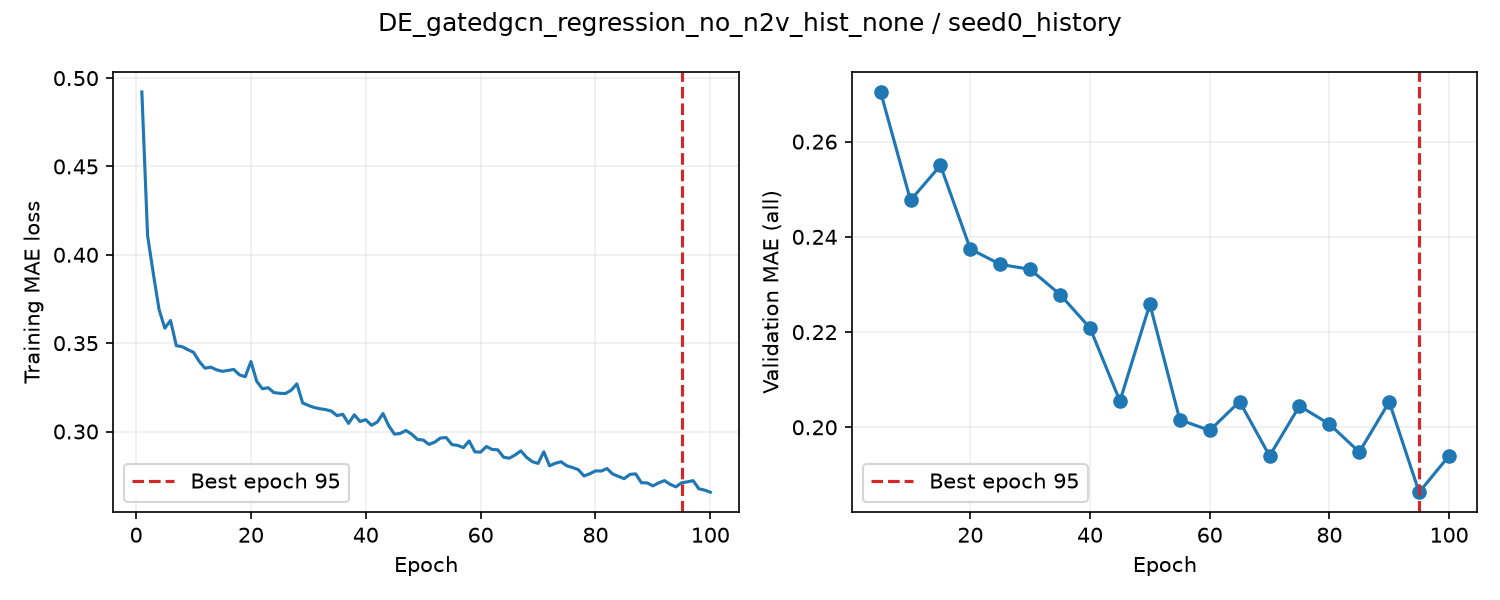

Source data for this figure (header and first rows):
epoch, train_loss, valid_auroc, valid_mae, epoch_seconds, elapsed_seconds, is_best, best_epoch
1, 0.4922, , , 2.142, 2.143, False, 0
2, 0.4108, , , 1.757, 4.339, False, 0
3, 0.3893, , , 1.746, 6.101, False, 0
4, 0.369, , , 1.743, 7.86, False, 0
5, 0.3585, 0.8301, 0.2704, 5.572, 13.45, True, 5
6, 0.3628, , , 1.853, 15.46, False, 5
7, 0.3486, , , 1.747, 17.22, False, 5
8, 0.348, , , 1.733, 18.99, False, 5
9, 0.3463, , , 1.738, 20.74, False, 5
10, 0.3448, 0.8384, 0.2477, 5.661, 26.42, True, 10
11, 0.3397, , , 1.86, 28.43, False, 10
12, 0.3358, , , 1.714, 30.17, False, 10
13, 0.3364, , , 1.716, 31.9, False, 10
14, 0.3349, , , 1.728, 33.65, False, 10
15, 0.3341, 0.8315, 0.255, 5.46, 39.13, False, 10
16, 0.3345, , , 1.825, 41.09, False, 10
17, 0.3351, , , 1.749, 42.85, False, 10
18, 0.3321, , , 1.739, 44.61, False, 10
19, 0.331, , , 1.743, 46.37, False, 10
20, 0.3396, 0.8375, 0.2374, 5.003, 51.39, True, 20
21, 0.3284, , , 1.869, 53.42, False, 20
22, 0.3242, , , 1.74, 55.18, False, 20
23, 0.3248, , , 1.733, 56.93, False, 20
24, 0.322, , , 1.738, 58.69, False, 20
25, 0.3216, 0.8412, 0.2342, 5.075, 63.78, True, 25
26, 0.3215, , , 1.842, 65.79, False, 25
27, 0.3233, , , 1.74, 67.55, False, 25
28, 0.327, , , 1.747, 69.31, False, 25
29, 0.3162, , , 1.743, 71.08, False, 25
30, 0.3148, 0.8409, 0.2332, 5.284, 76.38, True, 30
31, 0.3136, , , 1.829, 78.48, False, 30
32, 0.3129, , , 1.721, 80.22, False, 30
33, 0.3124, , , 1.709, 81.95, False, 30
34, 0.3116, , , 1.71, 83.68, False, 30
35, 0.309, 0.8403, 0.2279, 5.284, 88.98, True, 35
36, 0.3097, , , 1.862, 91, False, 35
37, 0.3046, , , 1.74, 92.76, False, 35
38, 0.3095, , , 1.749, 94.53, False, 35
39, 0.3057, , , 1.729, 96.28, False, 35
40, 0.3067, 0.8416, 0.2209, 4.96, 101.3, True, 40
41, 0.3035, , , 1.836, 103.3, False, 40
42, 0.3054, , , 1.737, 105, False, 40
43, 0.3102, , , 1.735, 106.8, False, 40
44, 0.3032, , , 1.732, 108.5, False, 40
45, 0.2985, 0.8457, 0.2055, 5.095, 113.6, True, 45
46, 0.2989, , , 1.833, 115.6, False, 45
47, 0.3006, , , 1.735, 117.4, False, 45
48, 0.2985, , , 1.726, 119.1, False, 45
49, 0.2955, , , 1.735, 120.9, False, 45
50, 0.2952, 0.845, 0.2259, 4.932, 125.8, False, 45
51, 0.2927, , , 1.834, 127.8, False, 45
52, 0.294, , , 1.729, 129.6, False, 45
53, 0.2963, , , 1.727, 131.3, False, 45
54, 0.2966, , , 1.723, 133, False, 45
55, 0.2926, 0.8444, 0.2016, 4.919, 138, True, 55
56, 0.2922, , , 1.753, 139.9, False, 55
57, 0.2909, , , 1.719, 141.6, False, 55
58, 0.2947, , , 1.727, 143.4, False, 55
59, 0.2885, , , 1.736, 145.1, False, 55
60, 0.2884, 0.8426, 0.1993, 5.133, 150.3, True, 60
... 40 more rows
